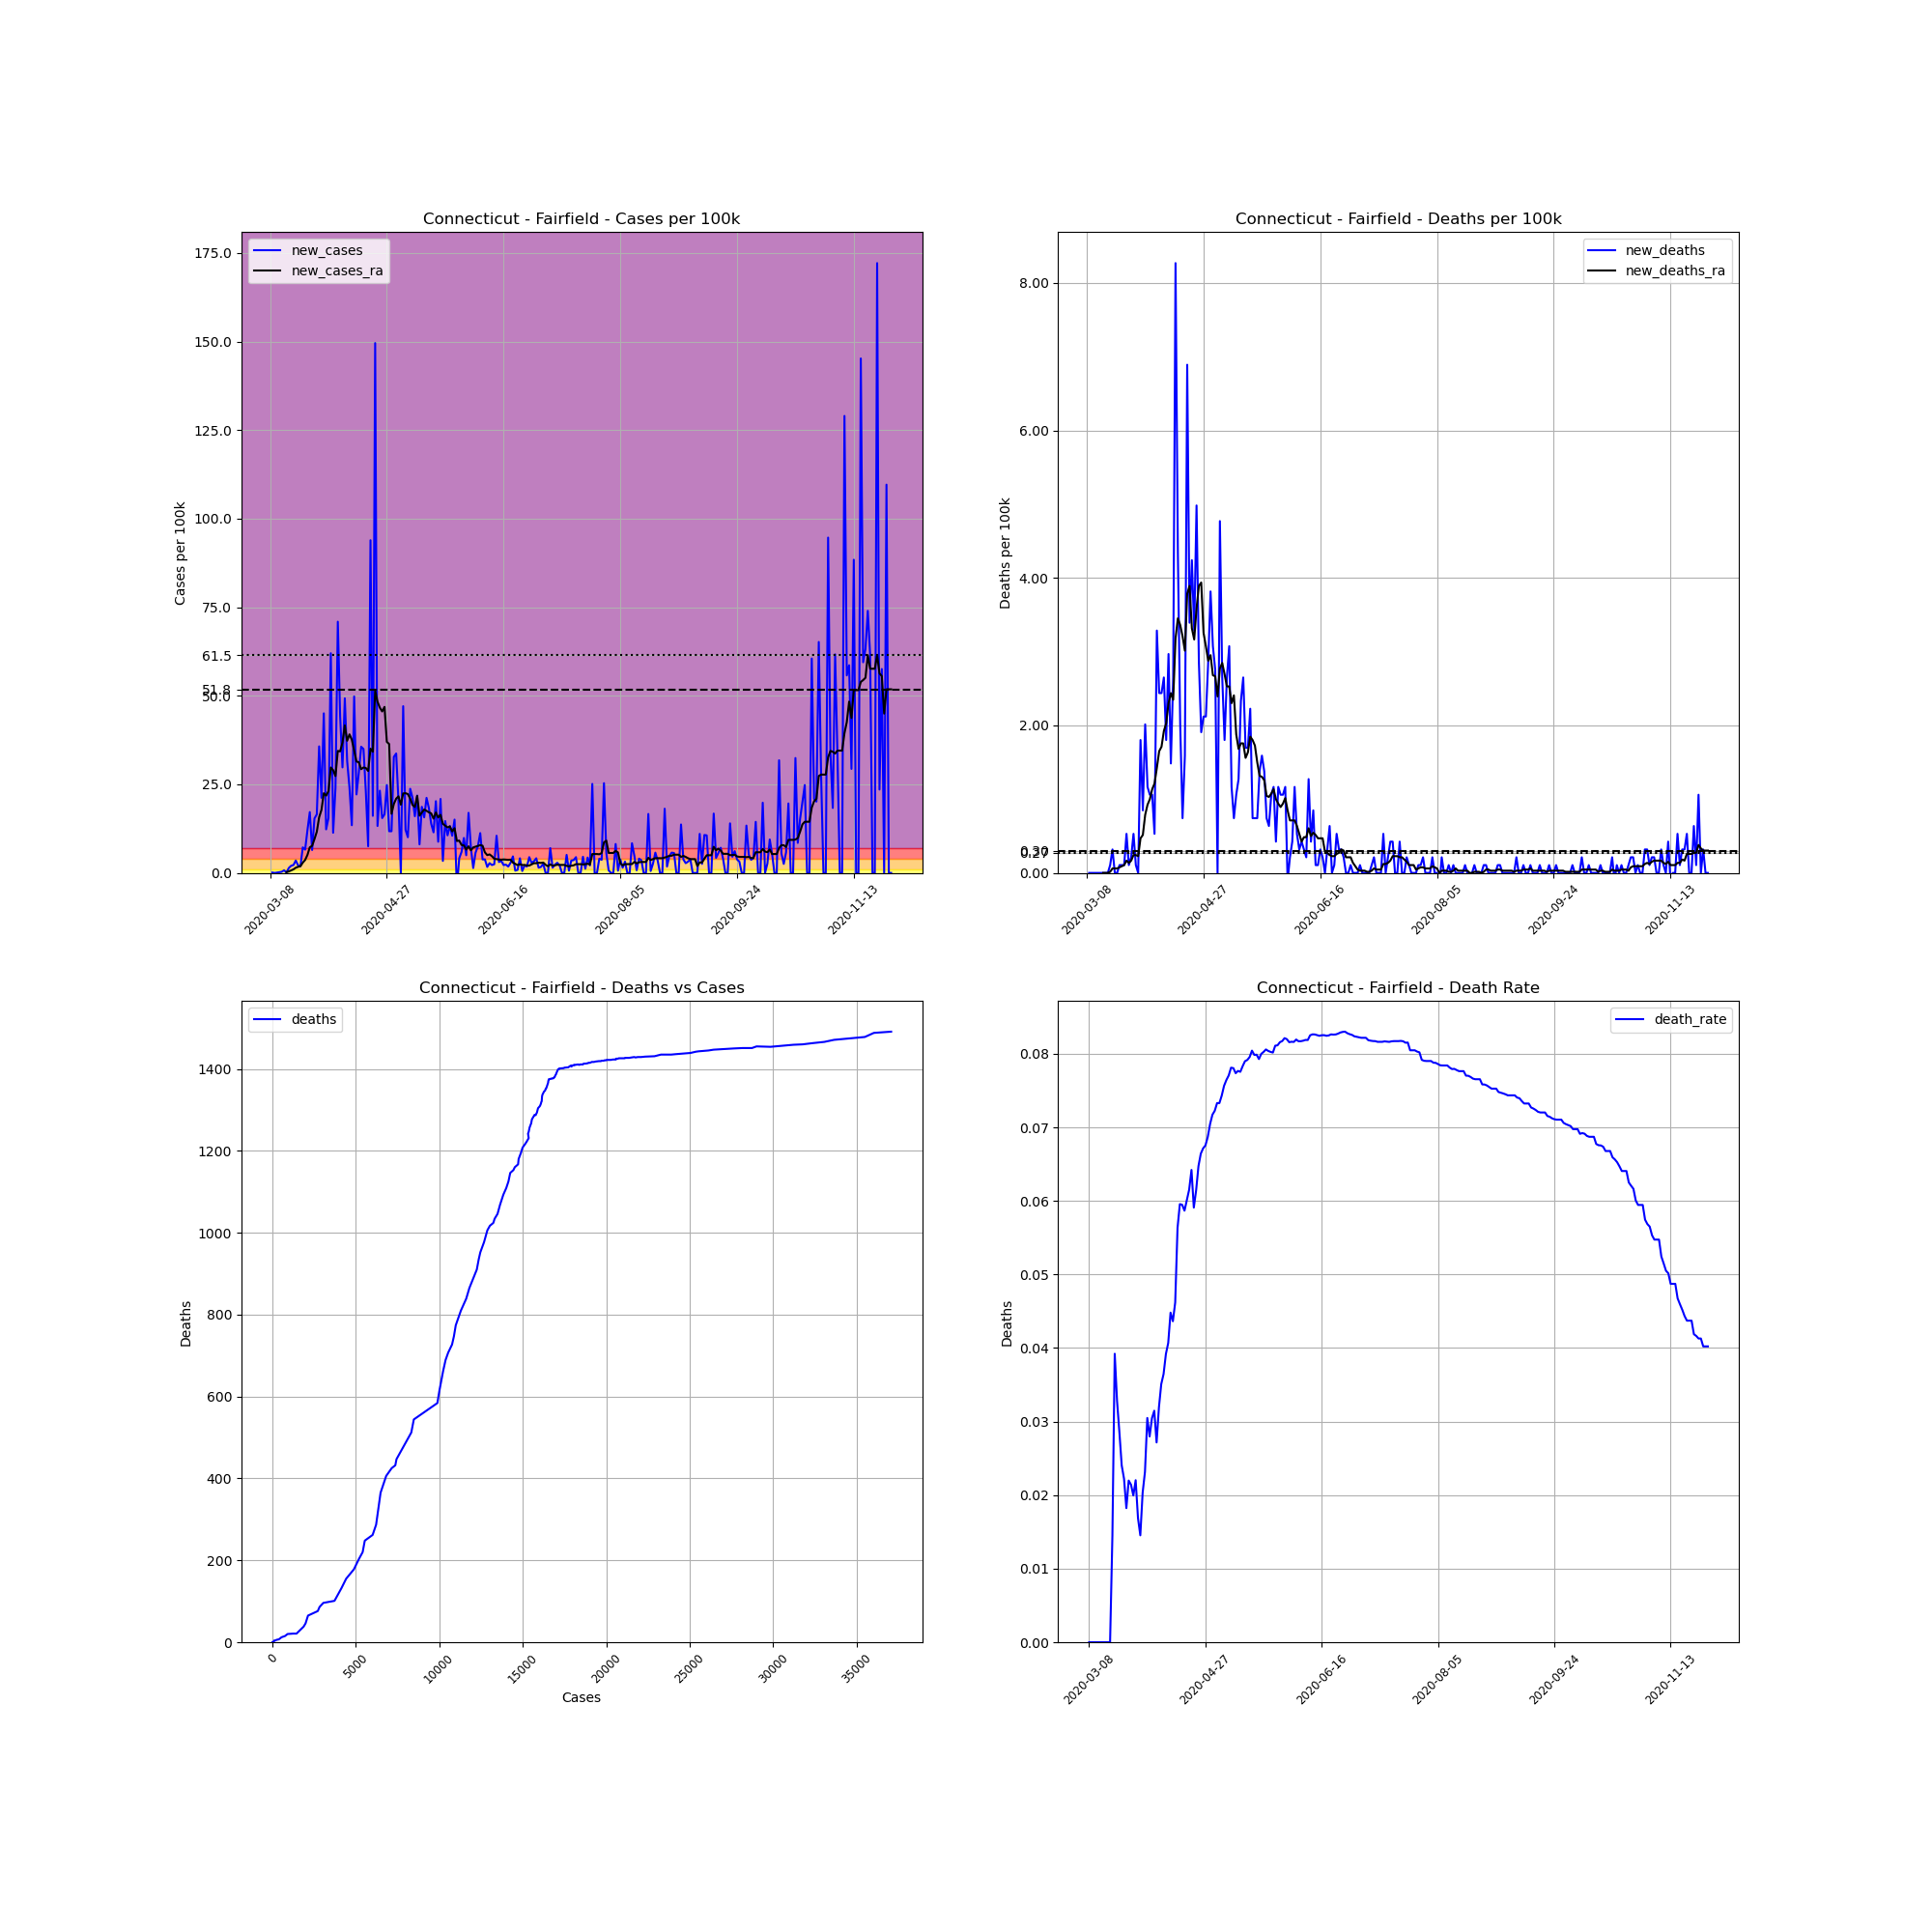

Values plotted in this chart, from the file beside it:
, date, county, state, fips, cases, deaths, COUNTY, STNAME, CTYNAME, POPESTIMATE2019, cases_per_100k, deaths_per_100k, death_rate, new_cases, new_deaths, new_cases_ra, new_deaths_ra
25567, 2020-03-08, Fairfield, Connecticut, 9001, 1, 0.0, 1, Connecticut, Fairfield, 943332, 0.106, 0.0, 0.0, , , , 
25568, 2020-03-09, Fairfield, Connecticut, 9001, 2, 0.0, 1, Connecticut, Fairfield, 943332, 0.212, 0.0, 0.0, 0.106, 0.0, , 
25569, 2020-03-10, Fairfield, Connecticut, 9001, 2, 0.0, 1, Connecticut, Fairfield, 943332, 0.212, 0.0, 0.0, 0.0, 0.0, , 
25570, 2020-03-11, Fairfield, Connecticut, 9001, 3, 0.0, 1, Connecticut, Fairfield, 943332, 0.318, 0.0, 0.0, 0.106, 0.0, , 
25571, 2020-03-12, Fairfield, Connecticut, 9001, 5, 0.0, 1, Connecticut, Fairfield, 943332, 0.53, 0.0, 0.0, 0.212, 0.0, , 
25572, 2020-03-13, Fairfield, Connecticut, 9001, 8, 0.0, 1, Connecticut, Fairfield, 943332, 0.8481, 0.0, 0.0, 0.318, 0.0, , 
25573, 2020-03-14, Fairfield, Connecticut, 9001, 15, 0.0, 1, Connecticut, Fairfield, 943332, 1.59, 0.0, 0.0, 0.7421, 0.0, , 
25574, 2020-03-15, Fairfield, Connecticut, 9001, 16, 0.0, 1, Connecticut, Fairfield, 943332, 1.696, 0.0, 0.0, 0.106, 0.0, 0.2272, 0.0
25575, 2020-03-16, Fairfield, Connecticut, 9001, 29, 0.0, 1, Connecticut, Fairfield, 943332, 3.074, 0.0, 0.0, 1.378, 0.0, 0.4089, 0.0
25576, 2020-03-17, Fairfield, Connecticut, 9001, 48, 0.0, 1, Connecticut, Fairfield, 943332, 5.088, 0.0, 0.0, 2.014, 0.0, 0.6966, 0.0
25577, 2020-03-18, Fairfield, Connecticut, 9001, 69, 1.0, 1, Connecticut, Fairfield, 943332, 7.314, 0.106, 0.01449, 2.226, 0.106, 0.9995, 0.01514
25578, 2020-03-19, Fairfield, Connecticut, 9001, 102, 4.0, 1, Connecticut, Fairfield, 943332, 10.81, 0.424, 0.03922, 3.498, 0.318, 1.469, 0.06058
25579, 2020-03-20, Fairfield, Connecticut, 9001, 122, 4.0, 1, Connecticut, Fairfield, 943332, 12.93, 0.424, 0.03279, 2.12, 0.0, 1.726, 0.06058
25580, 2020-03-21, Fairfield, Connecticut, 9001, 140, 4.0, 1, Connecticut, Fairfield, 943332, 14.84, 0.424, 0.02857, 1.908, 0.0, 1.893, 0.06058
25581, 2020-03-22, Fairfield, Connecticut, 9001, 208, 5.0, 1, Connecticut, Fairfield, 943332, 22.05, 0.53, 0.02404, 7.208, 0.106, 2.908, 0.07572
25582, 2020-03-23, Fairfield, Connecticut, 9001, 270, 6.0, 1, Connecticut, Fairfield, 943332, 28.62, 0.636, 0.02222, 6.572, 0.106, 3.65, 0.09086
25583, 2020-03-24, Fairfield, Connecticut, 9001, 384, 7.0, 1, Connecticut, Fairfield, 943332, 40.71, 0.7421, 0.01823, 12.08, 0.106, 5.088, 0.106
25584, 2020-03-25, Fairfield, Connecticut, 9001, 546, 12.0, 1, Connecticut, Fairfield, 943332, 57.88, 1.272, 0.02198, 17.17, 0.53, 7.224, 0.1666
25585, 2020-03-26, Fairfield, Connecticut, 9001, 607, 13.0, 1, Connecticut, Fairfield, 943332, 64.35, 1.378, 0.02142, 6.466, 0.106, 7.648, 0.1363
25586, 2020-03-27, Fairfield, Connecticut, 9001, 752, 15.0, 1, Connecticut, Fairfield, 943332, 79.72, 1.59, 0.01995, 15.37, 0.212, 9.541, 0.1666
25587, 2020-03-28, Fairfield, Connecticut, 9001, 908, 20.0, 1, Connecticut, Fairfield, 943332, 96.25, 2.12, 0.02203, 16.54, 0.53, 11.63, 0.2423
25588, 2020-03-29, Fairfield, Connecticut, 9001, 1245, 21.0, 1, Connecticut, Fairfield, 943332, 132, 2.226, 0.01687, 35.72, 0.106, 15.7, 0.2423
25589, 2020-03-30, Fairfield, Connecticut, 9001, 1445, 21.0, 1, Connecticut, Fairfield, 943332, 153.2, 2.226, 0.01453, 21.2, 0.0, 17.79, 0.2272
25590, 2020-03-31, Fairfield, Connecticut, 9001, 1870, 38.0, 1, Connecticut, Fairfield, 943332, 198.2, 4.028, 0.02032, 45.05, 1.802, 22.5, 0.4695
25591, 2020-04-01, Fairfield, Connecticut, 9001, 1986, 46.0, 1, Connecticut, Fairfield, 943332, 210.5, 4.876, 0.02316, 12.3, 0.8481, 21.81, 0.5149
25592, 2020-04-02, Fairfield, Connecticut, 9001, 2132, 65.0, 1, Connecticut, Fairfield, 943332, 226, 6.89, 0.03049, 15.48, 2.014, 23.09, 0.7875
25593, 2020-04-03, Fairfield, Connecticut, 9001, 2717, 76.0, 1, Connecticut, Fairfield, 943332, 288, 8.057, 0.02797, 62.01, 1.166, 29.76, 0.9238
25594, 2020-04-04, Fairfield, Connecticut, 9001, 2824, 86.0, 1, Connecticut, Fairfield, 943332, 299.4, 9.117, 0.03045, 11.34, 1.06, 29.02, 0.9995
25595, 2020-04-05, Fairfield, Connecticut, 9001, 3050, 96.0, 1, Connecticut, Fairfield, 943332, 323.3, 10.18, 0.03148, 23.96, 1.06, 27.33, 1.136
25596, 2020-04-06, Fairfield, Connecticut, 9001, 3719, 101.0, 1, Connecticut, Fairfield, 943332, 394.2, 10.71, 0.02716, 70.92, 0.53, 34.44, 1.212
25597, 2020-04-07, Fairfield, Connecticut, 9001, 4136, 132.0, 1, Connecticut, Fairfield, 943332, 438.4, 13.99, 0.03191, 44.21, 3.286, 34.32, 1.424
25598, 2020-04-08, Fairfield, Connecticut, 9001, 4417, 155.0, 1, Connecticut, Fairfield, 943332, 468.2, 16.43, 0.03509, 29.79, 2.438, 36.81, 1.651
25599, 2020-04-09, Fairfield, Connecticut, 9001, 4882, 178.0, 1, Connecticut, Fairfield, 943332, 517.5, 18.87, 0.03646, 49.29, 2.438, 41.65, 1.711
25600, 2020-04-10, Fairfield, Connecticut, 9001, 5180, 203.0, 1, Connecticut, Fairfield, 943332, 549.1, 21.52, 0.03919, 31.59, 2.65, 37.3, 1.923
25601, 2020-04-11, Fairfield, Connecticut, 9001, 5407, 220.0, 1, Connecticut, Fairfield, 943332, 573.2, 23.32, 0.04069, 24.06, 1.802, 39.12, 2.029
25602, 2020-04-12, Fairfield, Connecticut, 9001, 5534, 248.0, 1, Connecticut, Fairfield, 943332, 586.6, 26.29, 0.04481, 13.46, 2.968, 37.62, 2.302
25603, 2020-04-13, Fairfield, Connecticut, 9001, 6004, 262.0, 1, Connecticut, Fairfield, 943332, 636.5, 27.77, 0.04364, 49.82, 1.484, 34.6, 2.438
25604, 2020-04-14, Fairfield, Connecticut, 9001, 6213, 287.0, 1, Connecticut, Fairfield, 943332, 658.6, 30.42, 0.04619, 22.16, 2.65, 31.45, 2.347
25605, 2020-04-15, Fairfield, Connecticut, 9001, 6480, 365.0, 1, Connecticut, Fairfield, 943332, 686.9, 38.69, 0.05633, 28.3, 8.269, 31.24, 3.18
25606, 2020-04-16, Fairfield, Connecticut, 9001, 6816, 406.0, 1, Connecticut, Fairfield, 943332, 722.5, 43.04, 0.05957, 35.62, 4.346, 29.29, 3.453
25607, 2020-04-17, Fairfield, Connecticut, 9001, 7146, 425.0, 1, Connecticut, Fairfield, 943332, 757.5, 45.05, 0.05947, 34.98, 2.014, 29.77, 3.362
25608, 2020-04-18, Fairfield, Connecticut, 9001, 7363, 432.0, 1, Connecticut, Fairfield, 943332, 780.5, 45.8, 0.05867, 23, 0.7421, 29.62, 3.211
25609, 2020-04-19, Fairfield, Connecticut, 9001, 7434, 447.0, 1, Connecticut, Fairfield, 943332, 788.1, 47.39, 0.06013, 7.527, 1.59, 28.77, 3.014
25610, 2020-04-20, Fairfield, Connecticut, 9001, 8320, 512.0, 1, Connecticut, Fairfield, 943332, 882, 54.28, 0.06154, 93.92, 6.89, 35.07, 3.786
25611, 2020-04-21, Fairfield, Connecticut, 9001, 8472, 544.0, 1, Connecticut, Fairfield, 943332, 898.1, 57.67, 0.06421, 16.11, 3.392, 34.21, 3.892
25612, 2020-04-22, Fairfield, Connecticut, 9001, 9883, 584.0, 1, Connecticut, Fairfield, 943332, 1048, 61.91, 0.05909, 149.6, 4.24, 51.53, 3.317
25613, 2020-04-23, Fairfield, Connecticut, 9001, 10008, 615.0, 1, Connecticut, Fairfield, 943332, 1061, 65.19, 0.06145, 13.25, 3.286, 48.34, 3.165
25614, 2020-04-24, Fairfield, Connecticut, 9001, 10227, 662.0, 1, Connecticut, Fairfield, 943332, 1084, 70.18, 0.06473, 23.22, 4.982, 46.66, 3.589
25615, 2020-04-25, Fairfield, Connecticut, 9001, 10373, 689.0, 1, Connecticut, Fairfield, 943332, 1100, 73.04, 0.06642, 15.48, 2.862, 45.58, 3.892
25616, 2020-04-26, Fairfield, Connecticut, 9001, 10529, 707.0, 1, Connecticut, Fairfield, 943332, 1116, 74.95, 0.06715, 16.54, 1.908, 46.87, 3.937
25617, 2020-04-27, Fairfield, Connecticut, 9001, 10763, 727.0, 1, Connecticut, Fairfield, 943332, 1141, 77.07, 0.06755, 24.81, 2.12, 37, 3.256
25618, 2020-04-28, Fairfield, Connecticut, 9001, 10874, 747.0, 1, Connecticut, Fairfield, 943332, 1153, 79.19, 0.0687, 11.77, 2.12, 36.38, 3.074
25619, 2020-04-29, Fairfield, Connecticut, 9001, 10985, 774.0, 1, Connecticut, Fairfield, 943332, 1164, 82.05, 0.07046, 11.77, 2.862, 16.69, 2.877
25620, 2020-04-30, Fairfield, Connecticut, 9001, 11294, 810.0, 1, Connecticut, Fairfield, 943332, 1197, 85.87, 0.07172, 32.76, 3.816, 19.48, 2.953
25621, 2020-05-01, Fairfield, Connecticut, 9001, 11612, 839.0, 1, Connecticut, Fairfield, 943332, 1231, 88.94, 0.07225, 33.71, 3.074, 20.97, 2.68
25622, 2020-05-02, Fairfield, Connecticut, 9001, 11801, 865.0, 1, Connecticut, Fairfield, 943332, 1251, 91.7, 0.0733, 20.04, 2.756, 21.63, 2.665
25623, 2020-05-03, Fairfield, Connecticut, 9001, 11801, 865.0, 1, Connecticut, Fairfield, 943332, 1251, 91.7, 0.0733, 0.0, 0.0, 19.26, 2.393
25624, 2020-05-04, Fairfield, Connecticut, 9001, 12245, 910.0, 1, Connecticut, Fairfield, 943332, 1298, 96.47, 0.07432, 47.07, 4.77, 22.44, 2.771
25625, 2020-05-05, Fairfield, Connecticut, 9001, 12360, 935.0, 1, Connecticut, Fairfield, 943332, 1310, 99.12, 0.07565, 12.19, 2.65, 22.5, 2.847
25626, 2020-05-06, Fairfield, Connecticut, 9001, 12455, 952.0, 1, Connecticut, Fairfield, 943332, 1320, 100.9, 0.07644, 10.07, 1.802, 22.26, 2.696
... 207 more rows
